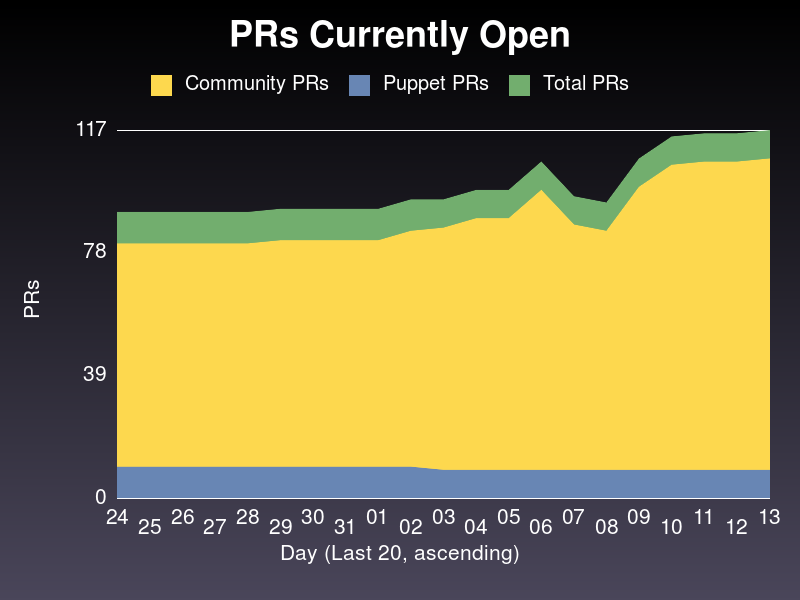

Data behind this chart, as committed beside it:
date, community, puppet, total
2019-12-24, 81, 10, 91
2019-12-25, 81, 10, 91
2019-12-26, 81, 10, 91
2019-12-27, 81, 10, 91
2019-12-28, 81, 10, 91
2019-12-29, 82, 10, 92
2019-12-30, 82, 10, 92
2019-12-31, 82, 10, 92
2020-01-01, 82, 10, 92
2020-01-02, 85, 10, 95
2020-01-03, 86, 9, 95
2020-01-04, 89, 9, 98
2020-01-05, 89, 9, 98
2020-01-06, 98, 9, 107
2020-01-07, 87, 9, 96
2020-01-08, 85, 9, 94
2020-01-09, 99, 9, 108
2020-01-10, 106, 9, 115
2020-01-11, 107, 9, 116
2020-01-12, 107, 9, 116
2020-01-13, 108, 9, 117
